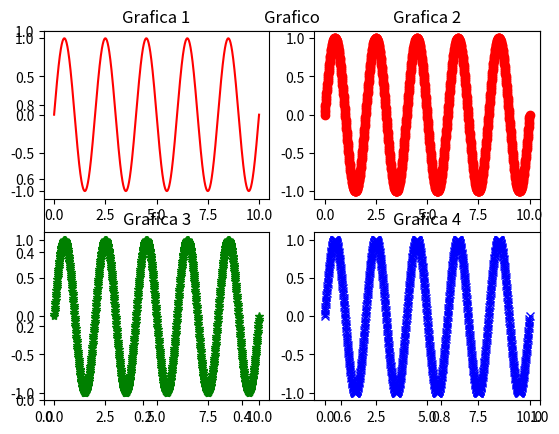

The matplotlib source for this figure:
#! /usr/bin/python
# -*- coding: iso-8859-15 -*-
from pylab import *
import matplotlib.pyplot as plt 
from matplotlib import * 
import numpy as np
# Definimos el periodo de la grÃ¡fica senoidal
periodo = 2
# Definimos el array dimensional
x = np.linspace(0, 10, 1000)
# Definimos la funciÃ³n senoidal
y = np.sin(2*np.pi*x/periodo)  
# Creamos la figura
plt.figure()
# Primera grÃ¡fica
title('Grafico')
plt.subplot(2,2,1,title="Grafica 1")
plt.plot(x, y,'r')
# Segunda grÃ¡fica
plt.subplot(2,2,2, title="Grafica 2")
plt.plot(x, y,marker='o', linestyle='--', color='r',)
# Tercera grÃ¡fica 
plt.subplot(2,2,3,title="Grafica 3")
plt.plot(x, y,marker='*', linestyle='-', color='g')
# Cuarta grÃ¡fica	
plt.subplot(2,2,4,title="Grafica 4")
plt.plot(x, y, marker='x', linestyle=':', color='b',)
# Mostramos en pantalla
plt.show()